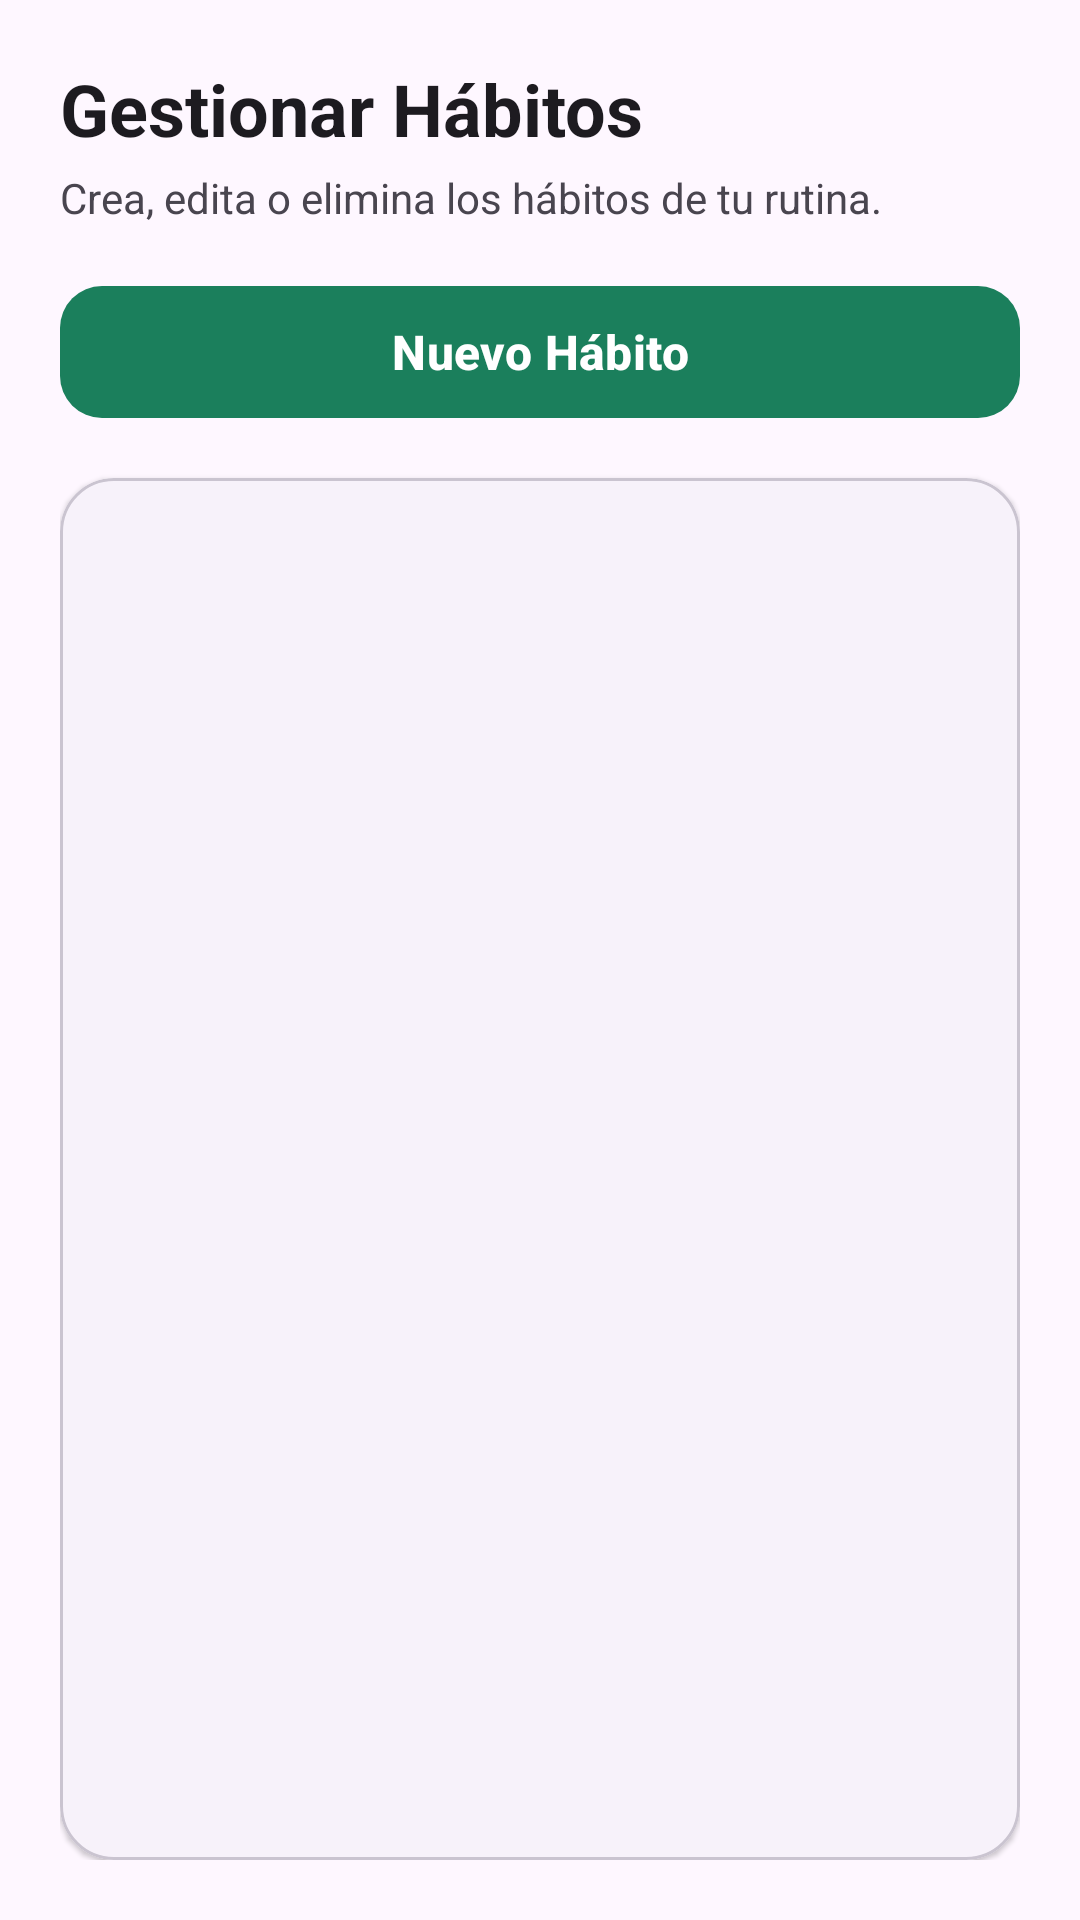

Here is an Android app screen rendered from its layout file. Give the layout XML and the strings, colors and styles it references.
<!-- AndroidManifest.xml: application theme Theme.HabiTrack -->
<!-- res/layout/activity_gestionar_habitos.xml -->
<?xml version="1.0" encoding="utf-8"?>
<LinearLayout xmlns:android="http://schemas.android.com/apk/res/android"
    xmlns:app="http://schemas.android.com/apk/res-auto"
    android:layout_width="match_parent"
    android:layout_height="match_parent"
    android:background="?attr/colorSurface"
    android:orientation="vertical"
    android:padding="20dp">

    <TextView
        android:id="@+id/tvTituloGestionHabitos"
        android:layout_width="match_parent"
        android:layout_height="wrap_content"
        android:layout_marginBottom="4dp"
        android:text="Gestionar Hábitos"
        android:textColor="?attr/colorOnSurface"
        android:textSize="24sp"
        android:textStyle="bold" />

    <TextView
        android:id="@+id/tvSubtituloGestionHabitos"
        android:layout_width="match_parent"
        android:layout_height="wrap_content"
        android:layout_marginBottom="16dp"
        android:text="Crea, edita o elimina los hábitos de tu rutina."
        android:textColor="?attr/colorOnSurfaceVariant"
        android:textSize="14sp" />

    <com.google.android.material.button.MaterialButton
        android:id="@+id/btnNuevoHabito"
        android:layout_width="match_parent"
        android:layout_height="52dp"
        android:layout_marginBottom="16dp"
        android:text="Nuevo Hábito"
        android:textAllCaps="false"
        android:textSize="16sp"
        android:textStyle="bold"
        app:cornerRadius="14dp" />

    <com.google.android.material.card.MaterialCardView
        android:id="@+id/cardListaHabitos"
        android:layout_width="match_parent"
        android:layout_height="0dp"
        android:layout_weight="1"
        app:cardBackgroundColor="?attr/colorSurfaceContainerLow"
        app:cardCornerRadius="18dp"
        app:cardElevation="1dp"
        app:strokeColor="?attr/colorOutlineVariant"
        app:strokeWidth="1dp">

        <ScrollView
            android:id="@+id/scrollListaHabitos"
            android:layout_width="match_parent"
            android:layout_height="match_parent"
            android:clipToPadding="false"
            android:padding="12dp">

            <LinearLayout
                android:id="@+id/layoutListaHabitos"
                android:layout_width="match_parent"
                android:layout_height="wrap_content"
                android:orientation="vertical" />

        </ScrollView>

    </com.google.android.material.card.MaterialCardView>

</LinearLayout>
<!-- resources referenced by this layout -->
<resources>
  <style name="Theme.HabiTrack" parent="Base.Theme.HabiTrack" />
  <style name="Base.Theme.HabiTrack" parent="Theme.Material3.Light.NoActionBar">
  
          <item name="android:windowBackground">@android:color/white</item>
          <item name="android:textColorPrimary">@android:color/black</item>
          <item name="colorPrimary">@color/ht_primary</item>
          <item name="colorOnPrimary">@color/ht_on_primary</item>
  
      </style>
  <color name="ht_primary">#1B7F5C</color>
  <color name="ht_on_primary">#FFFFFF</color>
</resources>
